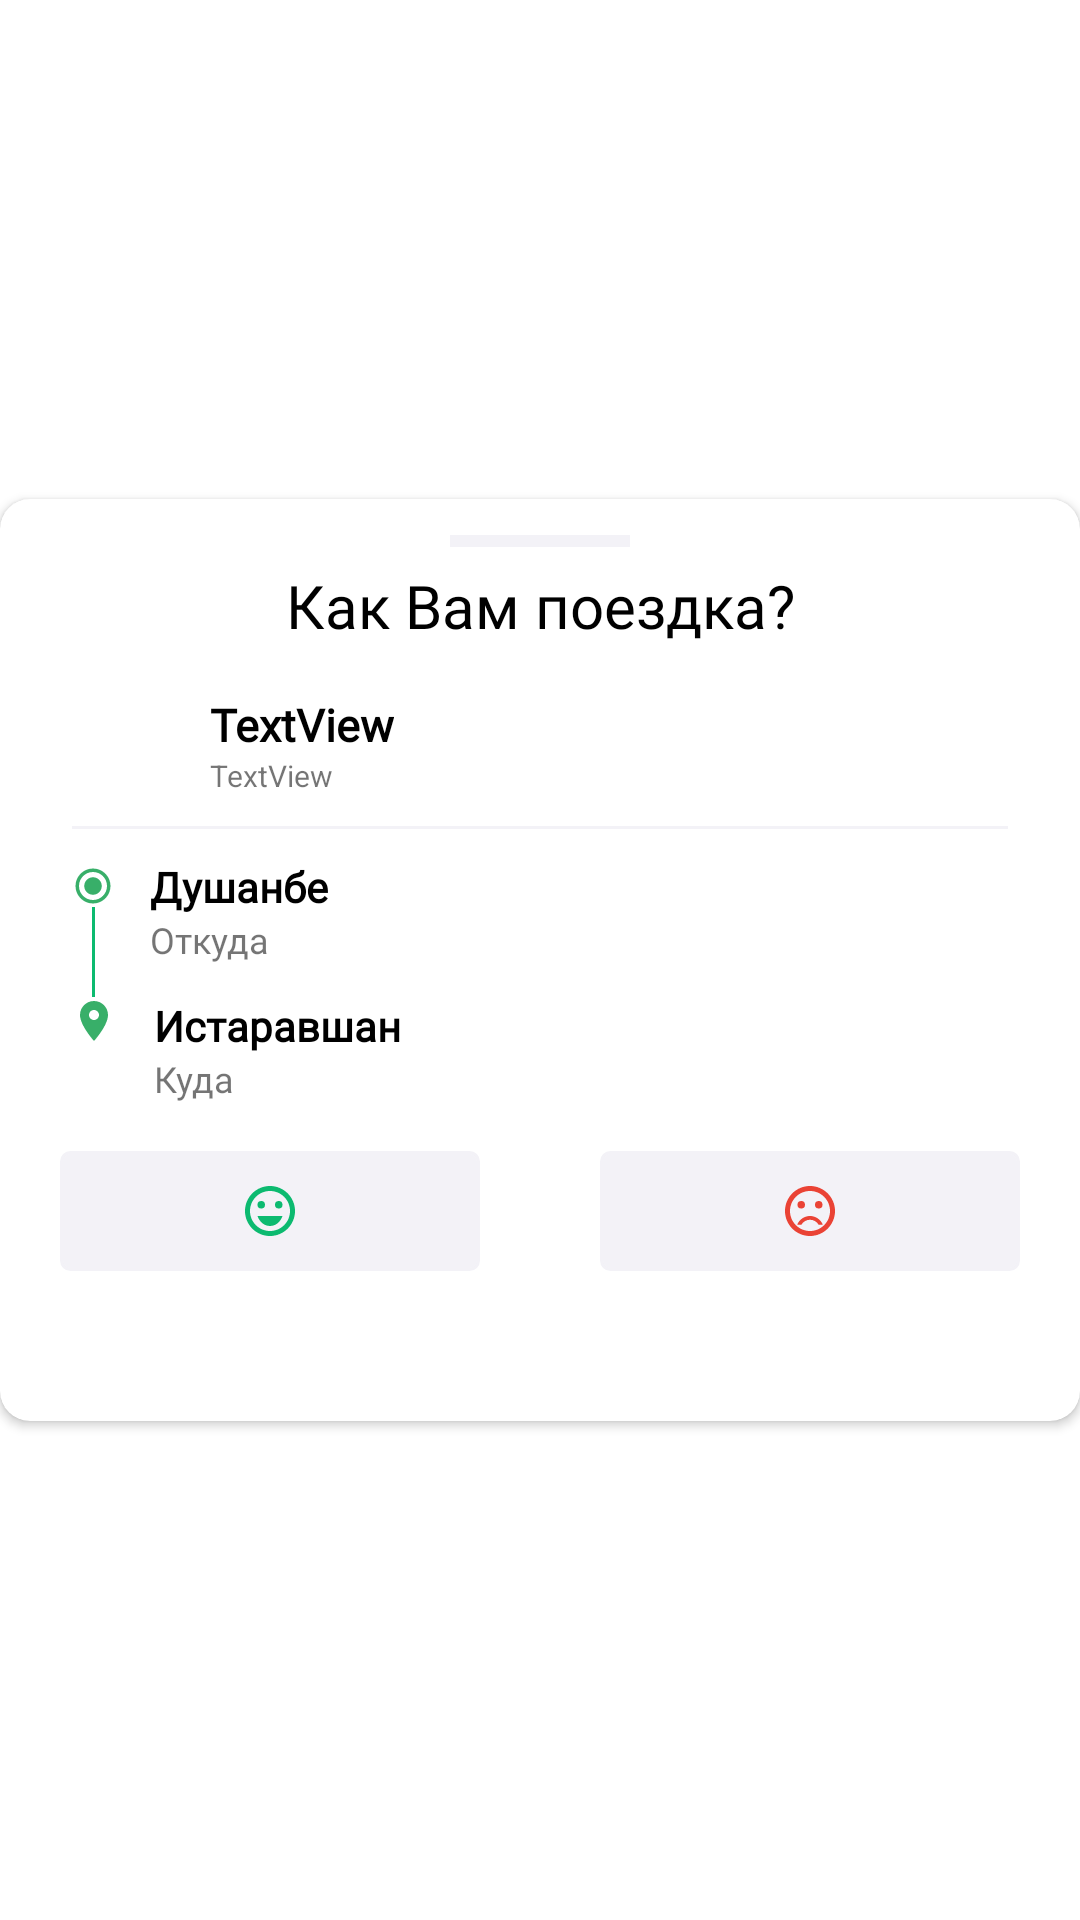

Write the Android layout XML for this screen, with the resource values it uses.
<!-- AndroidManifest.xml: application theme Theme.Hamsafar -->
<!-- res/layout/show_rating_dialog_sheet.xml -->
<?xml version="1.0" encoding="utf-8"?>
<androidx.constraintlayout.widget.ConstraintLayout
    xmlns:android="http://schemas.android.com/apk/res/android"
    xmlns:app="http://schemas.android.com/apk/res-auto"
    xmlns:tools="http://schemas.android.com/tools"
    android:layout_width="match_parent"
    android:background="@drawable/sheet_background"
    android:layout_height="wrap_content">

    <androidx.cardview.widget.CardView
        android:layout_width="wrap_content"
        android:layout_height="wrap_content"
        app:cardCornerRadius="10dp"
        app:layout_constraintBottom_toBottomOf="parent"
        app:layout_constraintEnd_toEndOf="parent"
        app:layout_constraintStart_toStartOf="parent"
        app:layout_constraintTop_toTopOf="parent">

        <androidx.constraintlayout.widget.ConstraintLayout
            android:layout_width="match_parent"
            android:layout_height="wrap_content">

            <View
                android:id="@+id/view1"
                android:layout_width="60dp"
                android:layout_height="4sp"
                android:layout_marginTop="12dp"
                android:background="@color/colorBG"
                app:layout_constraintEnd_toEndOf="parent"
                app:layout_constraintStart_toStartOf="parent"
                app:layout_constraintTop_toTopOf="parent" />


            <TextView
                android:id="@+id/textView9"
                android:layout_width="wrap_content"
                android:layout_height="wrap_content"
                android:layout_marginTop="6dp"
                android:fontFamily="@font/play"
                android:text="Как Вам поездка?"
                android:textColor="@color/colorBlack"
                android:textSize="20dp"
                app:layout_constraintEnd_toEndOf="parent"
                app:layout_constraintStart_toStartOf="parent"
                app:layout_constraintTop_toBottomOf="@+id/view1" />


            <ImageView
                android:id="@+id/userImageBooks"
                android:layout_width="32dp"
                android:layout_height="32dp"
                android:layout_marginStart="24dp"
                android:layout_marginTop="16dp"
                app:layout_constraintStart_toStartOf="parent"
                app:layout_constraintTop_toBottomOf="@+id/textView9"
                tools:srcCompat="@tools:sample/avatars" />

            <TextView
                android:id="@+id/userNameBook"
                android:layout_width="wrap_content"
                android:layout_height="wrap_content"
                android:layout_marginStart="14dp"
                android:fontFamily="@font/play"
                android:text="TextView"
                android:textColor="@color/colorBlack"
                android:textSize="15dp"
                android:textStyle="bold"
                app:layout_constraintStart_toEndOf="@+id/userImageBooks"
                app:layout_constraintTop_toTopOf="@+id/userImageBooks" />


            <TextView
                android:id="@+id/tripDate"
                android:layout_width="wrap_content"
                android:layout_height="wrap_content"
                android:layout_marginStart="14dp"
                android:text="TextView"
                android:textSize="10dp"
                app:layout_constraintStart_toEndOf="@+id/userImageBooks"
                app:layout_constraintTop_toBottomOf="@+id/userNameBook" />


            <View
                android:id="@+id/view"
                android:layout_width="match_parent"
                android:layout_height="1sp"
                android:layout_marginStart="24dp"
                android:layout_marginTop="12dp"
                android:layout_marginEnd="24dp"
                android:background="@color/colorBG"
                app:layout_constraintEnd_toEndOf="parent"
                app:layout_constraintStart_toStartOf="parent"
                app:layout_constraintTop_toBottomOf="@+id/userImageBooks" />

            <ImageView
                android:id="@+id/imageView5"
                android:layout_width="wrap_content"
                android:layout_height="wrap_content"
                android:layout_marginStart="24dp"
                android:layout_marginTop="12dp"
                app:layout_constraintStart_toStartOf="parent"
                app:layout_constraintTop_toBottomOf="@+id/view"
                app:srcCompat="@drawable/ic_baseline_radio_button_checked_24" />


            <View
                android:id="@+id/view2"
                android:layout_width="1dp"
                android:layout_height="30dp"
                android:background="@color/colorPrimary"
                app:layout_constraintEnd_toEndOf="@+id/imageView5"
                app:layout_constraintStart_toStartOf="@+id/imageView5"
                app:layout_constraintTop_toBottomOf="@+id/imageView5" />

            <ImageView
                android:id="@+id/imageView6"
                android:layout_width="wrap_content"
                android:layout_height="wrap_content"
                app:layout_constraintEnd_toEndOf="@+id/view2"
                app:layout_constraintStart_toStartOf="@+id/view2"
                app:layout_constraintTop_toBottomOf="@+id/view2"
                app:srcCompat="@drawable/ic_baseline_location_on_24" />


            <TextView
                android:id="@+id/start_of_route"
                android:layout_width="wrap_content"
                android:layout_height="wrap_content"
                android:layout_marginStart="12dp"
                android:fontFamily="@font/play"
                android:text="Душанбе"
                android:textColor="@color/colorBlack"
                android:textSize="14dp"
                android:textStyle="bold"
                app:layout_constraintBottom_toTopOf="@+id/view2"
                app:layout_constraintStart_toEndOf="@+id/imageView5"
                app:layout_constraintTop_toTopOf="@+id/imageView5" />

            <TextView
                android:id="@+id/end_of_route"
                android:layout_width="wrap_content"
                android:layout_height="wrap_content"
                android:layout_marginStart="12dp"
                android:fontFamily="@font/play"
                android:text="Истаравшан"
                android:textColor="@color/colorBlack"
                android:textSize="14dp"
                android:textStyle="bold"
                app:layout_constraintStart_toEndOf="@+id/imageView6"
                app:layout_constraintTop_toTopOf="@+id/imageView6" />

            <TextView
                android:id="@+id/textView11"
                android:layout_width="wrap_content"
                android:layout_height="wrap_content"
                android:layout_marginStart="12dp"
                android:fontFamily="@font/play"
                android:text="Откуда"
                android:textSize="12dp"
                app:layout_constraintStart_toEndOf="@+id/imageView5"
                app:layout_constraintTop_toBottomOf="@+id/start_of_route" />

            <TextView
                android:id="@+id/textView12"
                android:layout_width="wrap_content"
                android:layout_height="wrap_content"
                android:layout_marginStart="12dp"
                android:layout_marginBottom="12dp"
                android:fontFamily="@font/play"
                android:text="Куда"
                android:textSize="12dp"
                app:layout_constraintStart_toEndOf="@+id/imageView6"
                app:layout_constraintTop_toBottomOf="@+id/end_of_route" />

            <LinearLayout
                android:layout_width="match_parent"
                android:layout_height="match_parent"
                android:layout_marginBottom="50dp"
                android:layout_weight="1"
                android:orientation="horizontal"
                app:layout_constraintBottom_toBottomOf="parent"
                app:layout_constraintEnd_toEndOf="parent"
                app:layout_constraintStart_toStartOf="parent"
                app:layout_constraintTop_toBottomOf="@+id/textView12">

                <ImageView
                    android:id="@+id/imageViewSetRatingPluse"
                    style="@style/editText"
                    android:layout_width="210dp"
                    android:layout_height="40dp"
                    android:layout_weight="1"
                    android:clickable="true"
                    app:srcCompat="@drawable/baseline_sentiment_very_satisfied_24" />

                <ImageView
                    android:id="@+id/imageViewSetRatingMinuse"
                    style="@style/editText"
                    android:layout_width="210dp"
                    android:layout_height="40dp"
                    android:layout_weight="1"
                    android:clickable="true"
                    app:srcCompat="@drawable/baseline_sentiment_very_dissatisfied_24" />

            </LinearLayout>


        </androidx.constraintlayout.widget.ConstraintLayout>

    </androidx.cardview.widget.CardView>


</androidx.constraintlayout.widget.ConstraintLayout>
<!-- resources referenced by this layout -->
<resources>
  <color name="colorBG">#f3f2f7</color>
  <color name="colorBlack">#000</color>
  <color name="colorPrimary">#0cba70</color>
  <!-- drawable ic_baseline_location_on_24 (drawable) -->
  <vector android:height="16dp" android:tint="#38AF69"
      android:viewportHeight="24" android:viewportWidth="24"
      android:width="16dp" xmlns:android="http://schemas.android.com/apk/res/android">
      <path android:fillColor="@android:color/white" android:pathData="M12,2C8.13,2 5,5.13 5,9c0,5.25 7,13 7,13s7,-7.75 7,-13c0,-3.87 -3.13,-7 -7,-7zM12,11.5c-1.38,0 -2.5,-1.12 -2.5,-2.5s1.12,-2.5 2.5,-2.5 2.5,1.12 2.5,2.5 -1.12,2.5 -2.5,2.5z"/>
  </vector>
  <!-- drawable ic_baseline_radio_button_checked_24 (drawable) -->
  <vector android:height="14dp" android:tint="#38AF69"
      android:viewportHeight="24" android:viewportWidth="24"
      android:width="14dp" xmlns:android="http://schemas.android.com/apk/res/android">
      <path android:fillColor="@android:color/white" android:pathData="M12,7c-2.76,0 -5,2.24 -5,5s2.24,5 5,5 5,-2.24 5,-5 -2.24,-5 -5,-5zM12,2C6.48,2 2,6.48 2,12s4.48,10 10,10 10,-4.48 10,-10S17.52,2 12,2zM12,20c-4.42,0 -8,-3.58 -8,-8s3.58,-8 8,-8 8,3.58 8,8 -3.58,8 -8,8z"/>
  </vector>
  <!-- drawable sheet_background (drawable) -->
  <?xml version="1.0" encoding="utf-8"?>
  <shape xmlns:android="http://schemas.android.com/apk/res/android"
      android:shape="rectangle">
  
      <solid android:color="@color/colorWhite" />
      <corners
          android:topLeftRadius="30dp"
          android:topRightRadius="30dp" />
  </shape>
  <style name="editText">
          <item name="android:layout_width">match_parent</item>
          <item name="android:layout_height">wrap_content</item>
          <item name="android:layout_marginStart">20dp</item>
          <item name="android:layout_marginEnd">20dp</item>
          <item name="android:layout_marginTop">16dp</item>
          <item name="android:fontFamily">@font/play</item>
          <item name="android:background">@drawable/edit_text_input</item>
          <item name="android:padding">10dp</item>
          <item name="android:minHeight">48dp</item>
          <item name="android:textColorHint">@color/colorText</item>
          <item name="android:drawablePadding">8dp</item>
      </style>
  <style name="Theme.Hamsafar" parent="Theme.MaterialComponents.Light.NoActionBar">
          
          <item name="colorPrimary">@color/colorPrimary</item>
          <item name="colorPrimaryVariant">@color/colorPrimaryDark</item>
          <item name="colorOnPrimary">@color/colorWhite</item>
          
          <item name="colorSecondary">@color/colorPrimary</item>
          <item name="colorSecondaryVariant">@color/colorPrimary</item>
          <item name="colorOnSecondary">@color/colorBold</item>
          
          <item name="android:statusBarColor" tools:targetApi="l">?attr/colorPrimary</item>
          
  
          
      </style>
  <color name="colorWhite">#fff</color>
  <!-- drawable edit_text_input (drawable) -->
  <selector xmlns:android="http://schemas.android.com/apk/res/android">
      <item>
          <shape>
              <stroke android:color="@color/colorBG" android:width="1dp"/>
              <corners android:radius="3dp"/>
              <solid android:color="@color/colorBG"/>
          </shape>
      </item>
  </selector>
  <color name="colorText">#333333</color>
  <color name="colorPrimaryDark">#0cba70</color>
  <color name="colorBold">#424250</color>
</resources>
